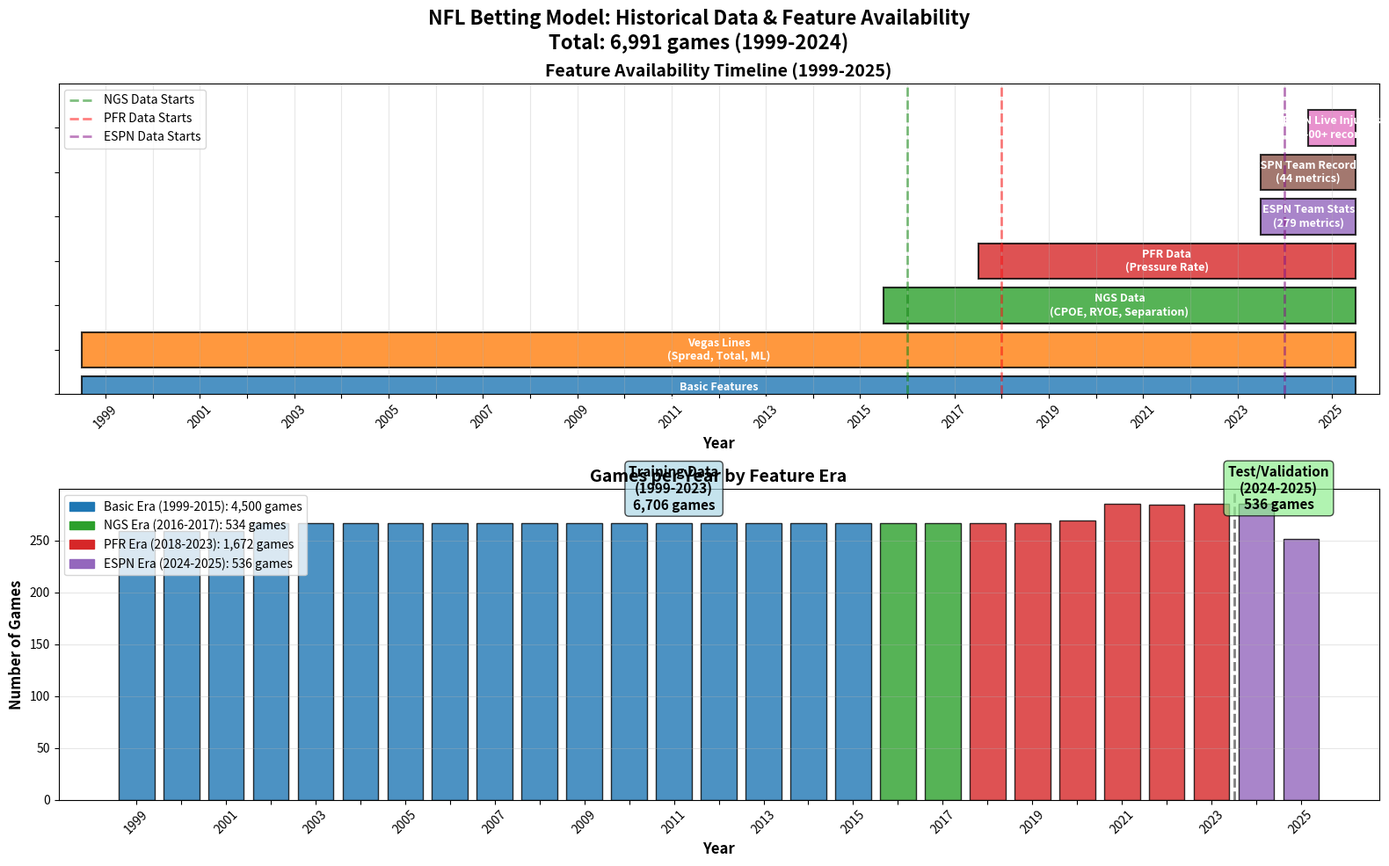

Python code for this plot:
"""
Visualize Feature Availability Across Years
"""
import matplotlib.pyplot as plt
import matplotlib.patches as mpatches
import numpy as np
from pathlib import Path

# Set up the figure
fig, (ax1, ax2) = plt.subplots(2, 1, figsize=(16, 10))

# Year ranges
years = list(range(1999, 2026))
year_labels = [str(y) if y % 2 == 1 else '' for y in years]

# Feature availability
features = {
    'Basic Features\n(Elo, Weather, Rest)': (1999, 2025),
    'Vegas Lines\n(Spread, Total, ML)': (1999, 2025),
    'NGS Data\n(CPOE, RYOE, Separation)': (2016, 2025),
    'PFR Data\n(Pressure Rate)': (2018, 2025),
    'ESPN Team Stats\n(279 metrics)': (2024, 2025),
    'ESPN Team Records\n(44 metrics)': (2024, 2025),
    'ESPN Live Injuries\n(2,400+ records)': (2025, 2025),
}

# Colors
colors = {
    'Basic Features\n(Elo, Weather, Rest)': '#1f77b4',
    'Vegas Lines\n(Spread, Total, ML)': '#ff7f0e',
    'NGS Data\n(CPOE, RYOE, Separation)': '#2ca02c',
    'PFR Data\n(Pressure Rate)': '#d62728',
    'ESPN Team Stats\n(279 metrics)': '#9467bd',
    'ESPN Team Records\n(44 metrics)': '#8c564b',
    'ESPN Live Injuries\n(2,400+ records)': '#e377c2',
}

# Plot 1: Feature Availability Timeline
ax1.set_xlim(1998, 2026)
ax1.set_ylim(0, len(features))

for i, (feature, (start, end)) in enumerate(features.items()):
    ax1.barh(i, end - start + 1, left=start - 0.5, height=0.8, 
             color=colors[feature], alpha=0.8, edgecolor='black', linewidth=1.5)
    
    # Add text label
    mid_year = (start + end) / 2
    ax1.text(mid_year, i, feature, ha='center', va='center', 
             fontweight='bold', fontsize=9, color='white')

ax1.set_yticks(range(len(features)))
ax1.set_yticklabels([])
ax1.set_xlabel('Year', fontsize=12, fontweight='bold')
ax1.set_title('Feature Availability Timeline (1999-2025)', fontsize=14, fontweight='bold')
ax1.grid(axis='x', alpha=0.3)
ax1.set_xticks(years)
ax1.set_xticklabels(year_labels, rotation=45)

# Add vertical lines for key years
ax1.axvline(x=2016, color='green', linestyle='--', linewidth=2, alpha=0.5, label='NGS Data Starts')
ax1.axvline(x=2018, color='red', linestyle='--', linewidth=2, alpha=0.5, label='PFR Data Starts')
ax1.axvline(x=2024, color='purple', linestyle='--', linewidth=2, alpha=0.5, label='ESPN Data Starts')
ax1.legend(loc='upper left', fontsize=10)

# Plot 2: Games per Year with Feature Availability
games_per_year = {
    1999: 259, 2000: 259, 2001: 259, 2002: 267, 2003: 267, 2004: 267,
    2005: 267, 2006: 267, 2007: 267, 2008: 267, 2009: 267, 2010: 267,
    2011: 267, 2012: 267, 2013: 267, 2014: 267, 2015: 267, 2016: 267,
    2017: 267, 2018: 267, 2019: 267, 2020: 269, 2021: 285, 2022: 284,
    2023: 285, 2024: 285, 2025: 251
}

# Color code by feature availability
bar_colors = []
for year in years:
    if year >= 2024:
        bar_colors.append('#9467bd')  # ESPN era
    elif year >= 2018:
        bar_colors.append('#d62728')  # PFR era
    elif year >= 2016:
        bar_colors.append('#2ca02c')  # NGS era
    else:
        bar_colors.append('#1f77b4')  # Basic era

bars = ax2.bar(years, [games_per_year.get(y, 0) for y in years], 
               color=bar_colors, alpha=0.8, edgecolor='black', linewidth=1)

ax2.set_xlabel('Year', fontsize=12, fontweight='bold')
ax2.set_ylabel('Number of Games', fontsize=12, fontweight='bold')
ax2.set_title('Games per Year by Feature Era', fontsize=14, fontweight='bold')
ax2.grid(axis='y', alpha=0.3)
ax2.set_xticks(years)
ax2.set_xticklabels(year_labels, rotation=45)

# Add legend
basic_patch = mpatches.Patch(color='#1f77b4', label='Basic Era (1999-2015): 4,500 games')
ngs_patch = mpatches.Patch(color='#2ca02c', label='NGS Era (2016-2017): 534 games')
pfr_patch = mpatches.Patch(color='#d62728', label='PFR Era (2018-2023): 1,672 games')
espn_patch = mpatches.Patch(color='#9467bd', label='ESPN Era (2024-2025): 536 games')
ax2.legend(handles=[basic_patch, ngs_patch, pfr_patch, espn_patch], 
          loc='upper left', fontsize=10)

# Add annotations
ax2.axvline(x=2023.5, color='black', linestyle='--', linewidth=2, alpha=0.5)
ax2.text(2011, 280, 'Training Data\n(1999-2023)\n6,706 games', 
         ha='center', fontsize=11, fontweight='bold',
         bbox=dict(boxstyle='round', facecolor='lightblue', alpha=0.7))
ax2.text(2024.5, 280, 'Test/Validation\n(2024-2025)\n536 games', 
         ha='center', fontsize=11, fontweight='bold',
         bbox=dict(boxstyle='round', facecolor='lightgreen', alpha=0.7))

plt.suptitle('NFL Betting Model: Historical Data & Feature Availability\nTotal: 6,991 games (1999-2024)', 
             fontsize=16, fontweight='bold', y=0.98)

plt.tight_layout()

# Save
output_path = Path('results/data_availability_timeline.png')
output_path.parent.mkdir(parents=True, exist_ok=True)
plt.savefig(output_path, dpi=300, bbox_inches='tight')
print(f"✅ Visualization saved to: {output_path}")

plt.show()

# Print summary
print("\n" + "="*80)
print("📊 DATA AVAILABILITY SUMMARY")
print("="*80)
print("\nFeature Eras:")
print("  1999-2015 (Basic):     4,500 games - Elo, Weather, Rest, Vegas Lines")
print("  2016-2017 (NGS):         534 games - + CPOE, RYOE, Separation")
print("  2018-2023 (PFR):       1,672 games - + Pressure Rate")
print("  2024-2025 (ESPN):        536 games - + Team Stats, Records, Live Injuries")
print("\nTotal Training Data: 6,706 games (1999-2023)")
print("Total Test Data:       285 games (2024)")
print("Total Validation:      251 games (2025)")
print("\n✅ ESPN data collection complete for 2024-2025")
print("❌ ESPN data NOT needed for 1999-2023 (use nfl-data-py features)")
print("="*80)
